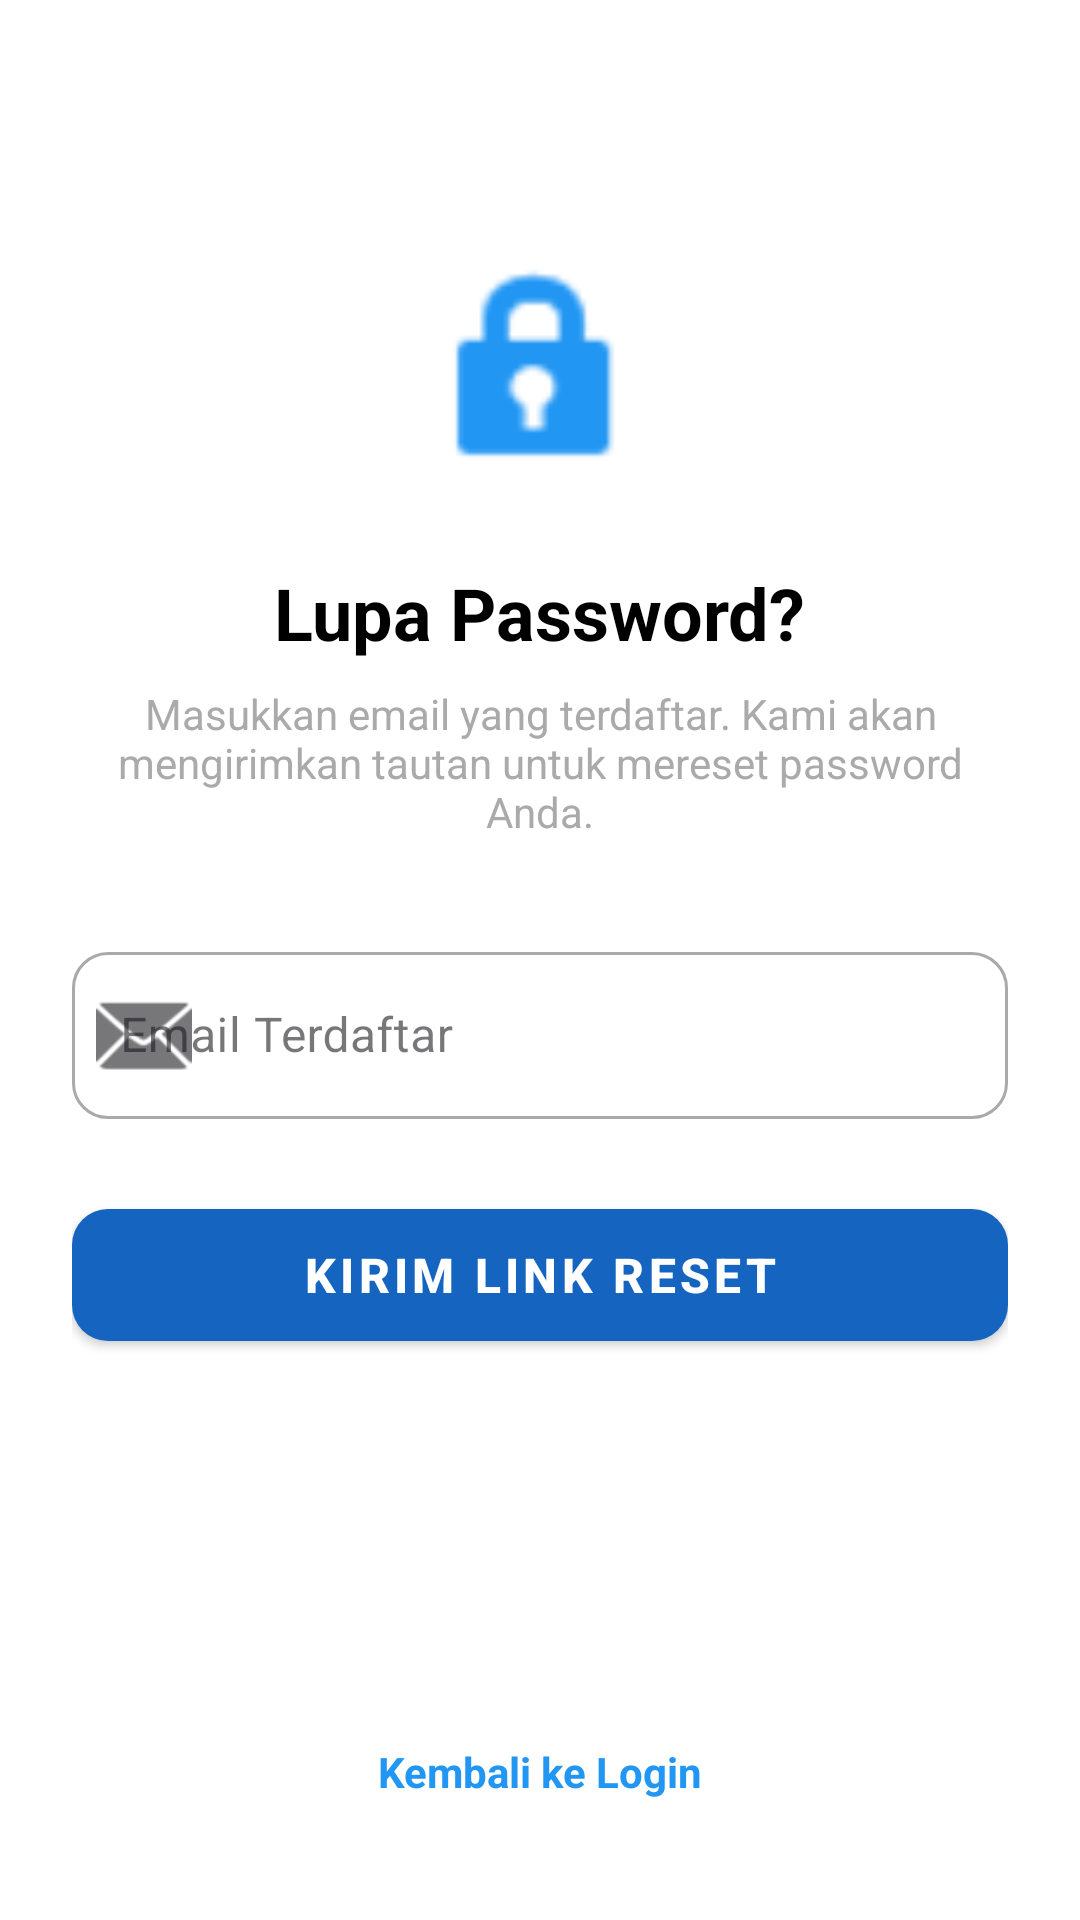

The Android layout XML behind this screen, and the referenced resources:
<!-- AndroidManifest.xml: application theme Theme.MindCare -->
<!-- res/layout/activity_lupa_password.xml -->
<?xml version="1.0" encoding="utf-8"?>
<androidx.constraintlayout.widget.ConstraintLayout
    xmlns:android="http://schemas.android.com/apk/res/android"
    xmlns:app="http://schemas.android.com/apk/res-auto"
    xmlns:tools="http://schemas.android.com/tools"
    android:layout_width="match_parent"
    android:layout_height="match_parent"
    android:padding="24dp"
    android:background="@color/white"
    tools:context=".LupaPassword">

    <ImageView
        android:id="@+id/iv_lock"
        android:layout_width="80dp"
        android:layout_height="80dp"
        android:src="@android:drawable/ic_lock_idle_lock"
        app:tint="#2196F3"
        android:layout_marginTop="60dp"
        app:layout_constraintStart_toStartOf="parent"
        app:layout_constraintEnd_toEndOf="parent"
        app:layout_constraintTop_toTopOf="parent"/>

    <TextView
        android:id="@+id/tv_title_lupa"
        android:layout_width="wrap_content"
        android:layout_height="wrap_content"
        android:text="Lupa Password?"
        android:textSize="24sp"
        android:textStyle="bold"
        android:textColor="@color/black"
        android:layout_marginTop="24dp"
        app:layout_constraintStart_toStartOf="parent"
        app:layout_constraintEnd_toEndOf="parent"
        app:layout_constraintTop_toBottomOf="@id/iv_lock"/>

    <TextView
        android:id="@+id/tv_desc_lupa"
        android:layout_width="0dp"
        android:layout_height="wrap_content"
        android:text="Masukkan email yang terdaftar. Kami akan mengirimkan tautan untuk mereset password Anda."
        android:textAlignment="center"
        android:textColor="@android:color/darker_gray"
        android:layout_marginTop="8dp"
        app:layout_constraintStart_toStartOf="parent"
        app:layout_constraintEnd_toEndOf="parent"
        app:layout_constraintTop_toBottomOf="@id/tv_title_lupa"/>

    <com.google.android.material.textfield.TextInputLayout
        android:id="@+id/til_email_lupa"
        style="@style/Widget.MaterialComponents.TextInputLayout.OutlinedBox"
        android:layout_width="0dp"
        android:layout_height="wrap_content"
        android:hint="Email Terdaftar"
        android:layout_marginTop="32dp"
        app:startIconDrawable="@android:drawable/ic_dialog_email"
        app:boxCornerRadiusTopStart="12dp"
        app:boxCornerRadiusTopEnd="12dp"
        app:boxCornerRadiusBottomStart="12dp"
        app:boxCornerRadiusBottomEnd="12dp"
        app:layout_constraintStart_toStartOf="parent"
        app:layout_constraintEnd_toEndOf="parent"
        app:layout_constraintTop_toBottomOf="@id/tv_desc_lupa">

        <com.google.android.material.textfield.TextInputEditText
            android:id="@+id/et_email_lupa"
            android:layout_width="match_parent"
            android:layout_height="wrap_content"
            android:inputType="textEmailAddress"/>
    </com.google.android.material.textfield.TextInputLayout>

    <com.google.android.material.button.MaterialButton
        android:id="@+id/btn_reset"
        android:layout_width="0dp"
        android:layout_height="56dp"
        android:text="KIRIM LINK RESET"
        android:textStyle="bold"
        app:cornerRadius="12dp"
        app:backgroundTint="@color/mc_blue"
        android:layout_marginTop="24dp"
        app:layout_constraintStart_toStartOf="parent"
        app:layout_constraintEnd_toEndOf="parent"
        app:layout_constraintTop_toBottomOf="@id/til_email_lupa"/>

    <TextView
        android:id="@+id/tv_back_login"
        android:layout_width="wrap_content"
        android:layout_height="wrap_content"
        android:text="Kembali ke Login"
        android:textColor="#2196F3"
        android:textStyle="bold"
        android:padding="16dp"
        app:layout_constraintStart_toStartOf="parent"
        app:layout_constraintEnd_toEndOf="parent"
        app:layout_constraintBottom_toBottomOf="parent"/>

</androidx.constraintlayout.widget.ConstraintLayout>
<!-- resources referenced by this layout -->
<resources>
  <color name="black">#FF000000</color>
  <color name="mc_blue">#1565C0</color>
  <color name="white">#FFFFFFFF</color>
  <style name="Theme.MindCare" parent="Base.Theme.MindCare" />
  <style name="Base.Theme.MindCare" parent="Theme.Material3.DayNight.NoActionBar">
          <item name="colorPrimary">@color/mc_teal</item>
          <item name="colorOnPrimary">@color/mc_white</item>
          <item name="materialButtonStyle">@style/Widget.MindCare.Button</item>
          <item name="bottomNavigationStyle">@style/Widget.MindCare.BottomNavigation</item>
      </style>
  <color name="mc_teal">#00B39A</color>
  <color name="mc_white">#FFFFFFFF</color>
  <style name="Widget.MindCare.Button" parent="Widget.MaterialComponents.Button">
          <item name="cornerRadius">14dp</item>
          <item name="android:textAllCaps">false</item>
          <item name="android:paddingLeft">16dp</item>
          <item name="android:paddingRight">16dp</item>
          <item name="android:textSize">16sp</item>
      </style>
  <style name="Widget.MindCare.BottomNavigation" parent="Widget.MaterialComponents.BottomNavigationView">
          <item name="itemIconSize">24dp</item>
          <item name="itemIconTint">@color/nav_item_color</item>
          <item name="itemTextAppearanceActive">@style/TextAppearance.MindCare.BottomNav.Active</item>
          <item name="itemTextAppearanceInactive">@style/TextAppearance.MindCare.BottomNav.Inactive</item>
      </style>
  <style name="TextAppearance.MindCare.BottomNav.Active" parent="TextAppearance.MaterialComponents.Caption">
          <item name="android:textColor">@color/mc_teal</item>
          <item name="android:textSize">12sp</item>
      </style>
  <style name="TextAppearance.MindCare.BottomNav.Inactive" parent="TextAppearance.MaterialComponents.Caption">
          <item name="android:textColor">@color/mc_text_secondary</item>
          <item name="android:textSize">12sp</item>
      </style>
  <color name="mc_text_secondary">#757575</color>
</resources>
